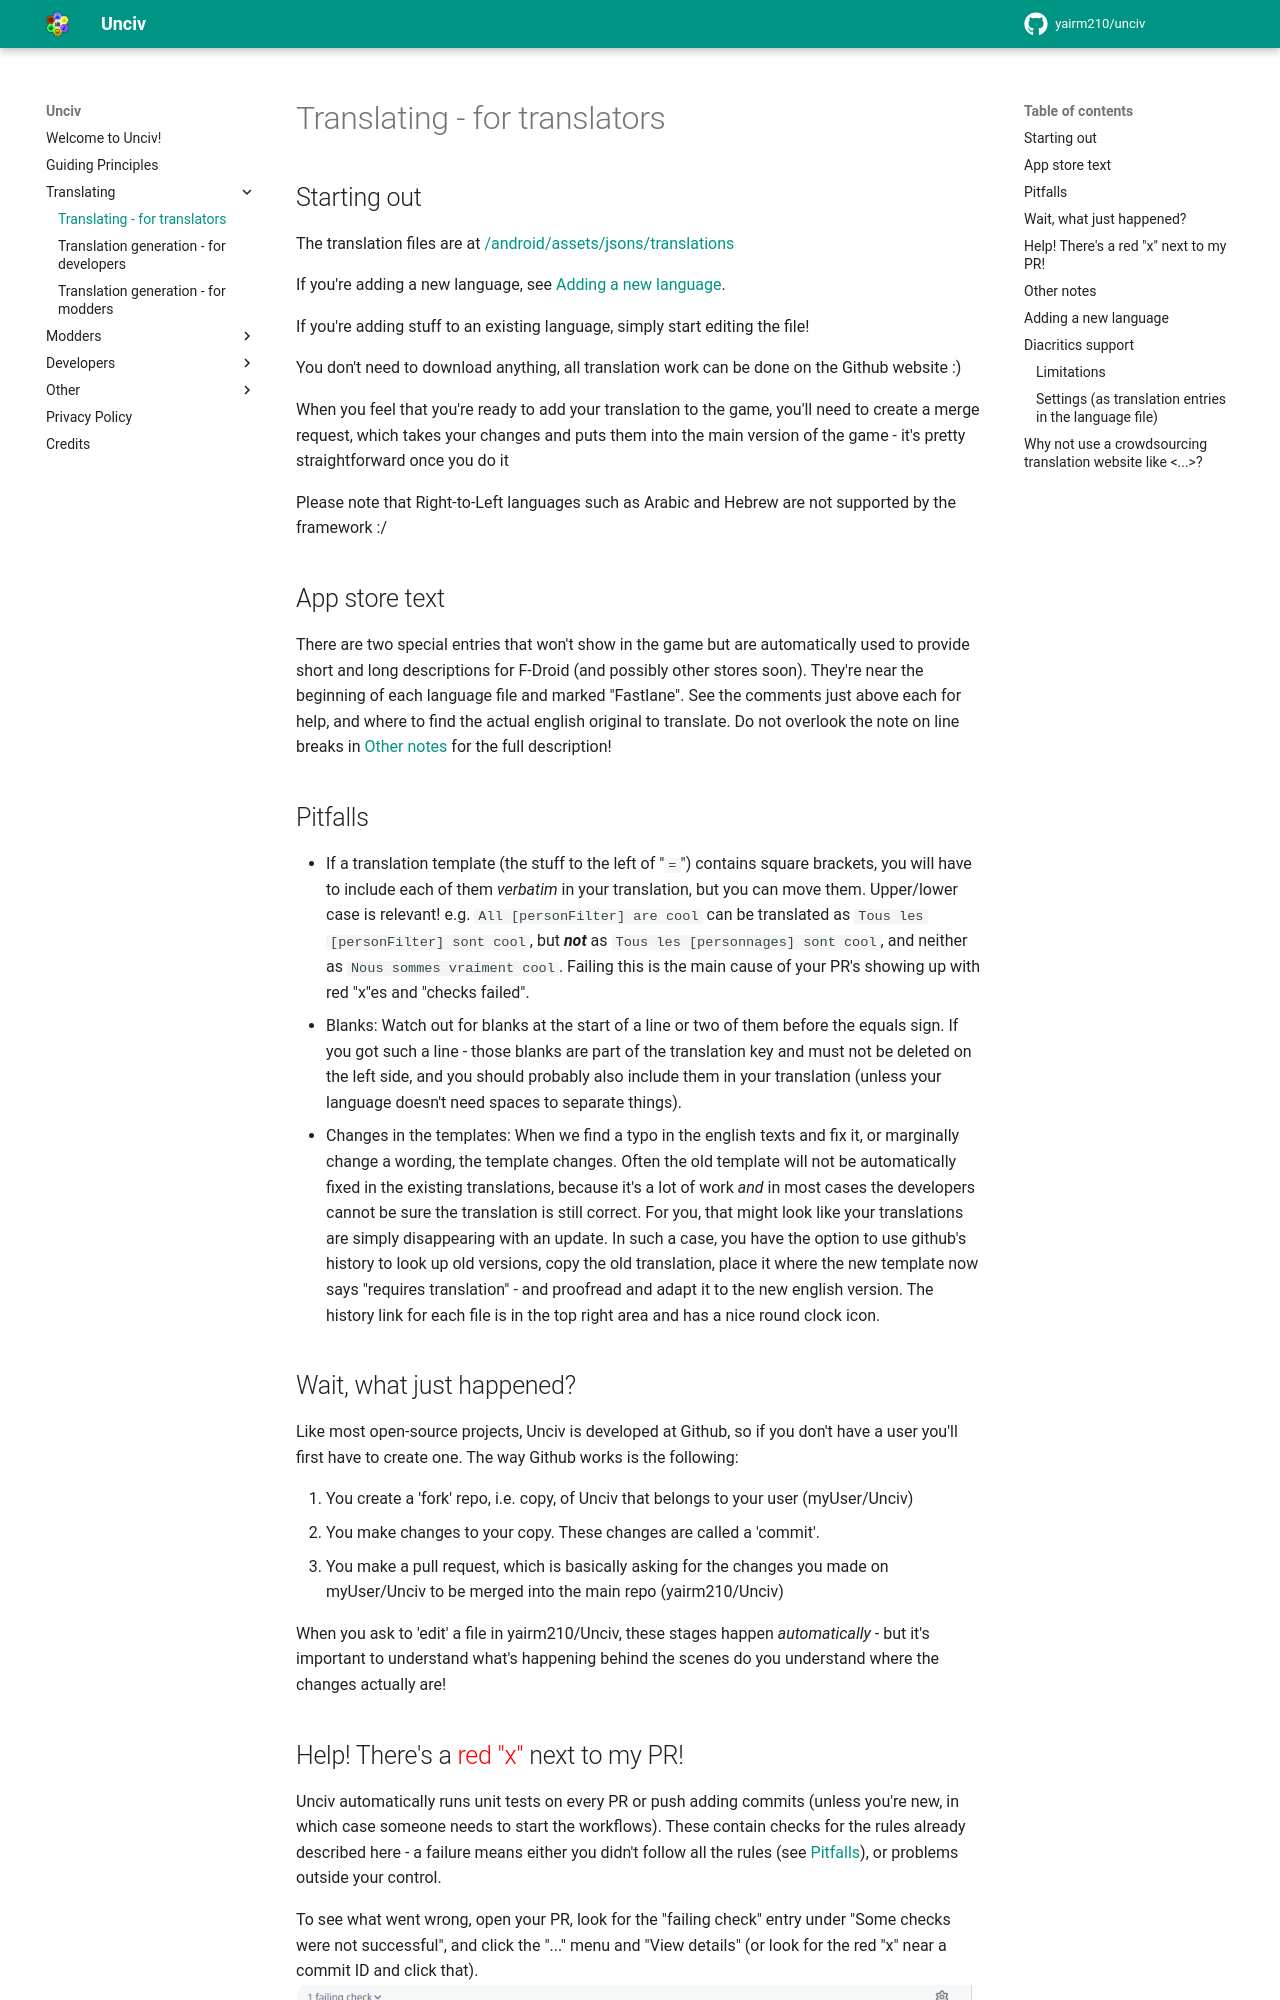

repository: GenericUsernameIsNotAvailable/unciv-locallm-negotiation · page: Translating/Translating/index.html · generator: mkdocs

# Translating - for translators

## Starting out

The translation files are at [/android/assets/jsons/translations](https://github.com/yairm210/Unciv/tree/master/android/assets/jsons/translations)

If you're adding a new language, see [Adding a new language](#adding-a-new-language).

If you're adding stuff to an existing language, simply start editing the file!

You don't need to download anything, all translation work can be done on the Github website :)

When you feel that you're ready to add your translation to the game, you'll need to create a merge request, which takes your changes and puts them into the main version of the game - it's pretty straightforward once you do it

Please note that Right-to-Left languages such as Arabic and Hebrew are not supported by the framework :/

## App store text

There are two special entries that won't show in the game but are automatically used to provide short and long descriptions for F-Droid (and possibly other stores soon). They're near the beginning of each language file and marked "Fastlane". See the comments just above each for help, and where to find the actual english original to translate. Do not overlook the note on line breaks in [Other notes](#other-notes) for the full description!

## Pitfalls

-   If a translation template (the stuff to the left of "` = `") contains square brackets, you will have to include each of them _verbatim_ in your translation, but you can move them. Upper/lower case is relevant! e.g. `All [personFilter] are cool` can be translated as `Tous les [personFilter] sont cool`, but ***not*** as `Tous les [personnages] sont cool`, and neither as `Nous sommes vraiment cool`. Failing this is the main cause of your PR's showing up with red "x"es and "checks failed".
-   Blanks: Watch out for blanks at the start of a line or two of them before the equals sign. If you got such a line - those blanks are part of the translation key and must not be deleted on the left side, and you should probably also include them in your translation (unless your language doesn't need spaces to separate things).
-   Changes in the templates: When we find a typo in the english texts and fix it, or marginally change a wording, the template changes. Often the old template will not be automatically fixed in the existing translations, because it's a lot of work _and_ in most cases the developers cannot be sure the translation is still correct. For you, that might look like your translations are simply disappearing with an update. In such a case, you have the option to use github's history to look up old versions, copy the old translation, place it where the new template now says "requires translation" - and proofread and adapt it to the new english version. The history link for each file is in the top right area and has a nice round clock icon.

## Wait, what just happened?

Like most open-source projects, Unciv is developed at Github, so if you don't have a user you'll first have to create one. The way Github works is the following:

1. You create a 'fork' repo, i.e. copy, of Unciv that belongs to your user (myUser/Unciv)
2. You make changes to your copy. These changes are called a 'commit'.
3. You make a pull request, which is basically asking for the changes you made on myUser/Unciv to be merged into the main repo (yairm210/Unciv)

When you ask to 'edit' a file in yairm210/Unciv, these stages happen _automatically_ - but it's important to understand what's happening behind the scenes do you understand where the changes actually are!

## Help! There's a <span style="color:red">red "x"</span> next to my PR!

Unciv automatically runs unit tests on every PR or push adding commits (unless you're new, in which case someone needs to start the workflows).
These contain checks for the rules already described here - a failure means either you didn't follow all the rules (see [Pitfalls](#pitfalls)), or problems outside your control.

To see what went wrong, open your PR, look for the "failing check" entry under "Some checks were not successful", and click the "..." menu and "View details" (or look for the red "x" near a commit ID and click that).
![image](../assets/Failing-checks.png)
Scroll a little ways up and look for an entry similar to ' TranslationTests > allTranslationsHaveCorrectPlaceholders FAILED' - the exact explanation is in the lines above and below.

Read and fix all reported errors and commit the fixes. Wait for the checks to re-run, rinse, repeat. You'll learn what it takes to avoid such pitfalls quickly.
